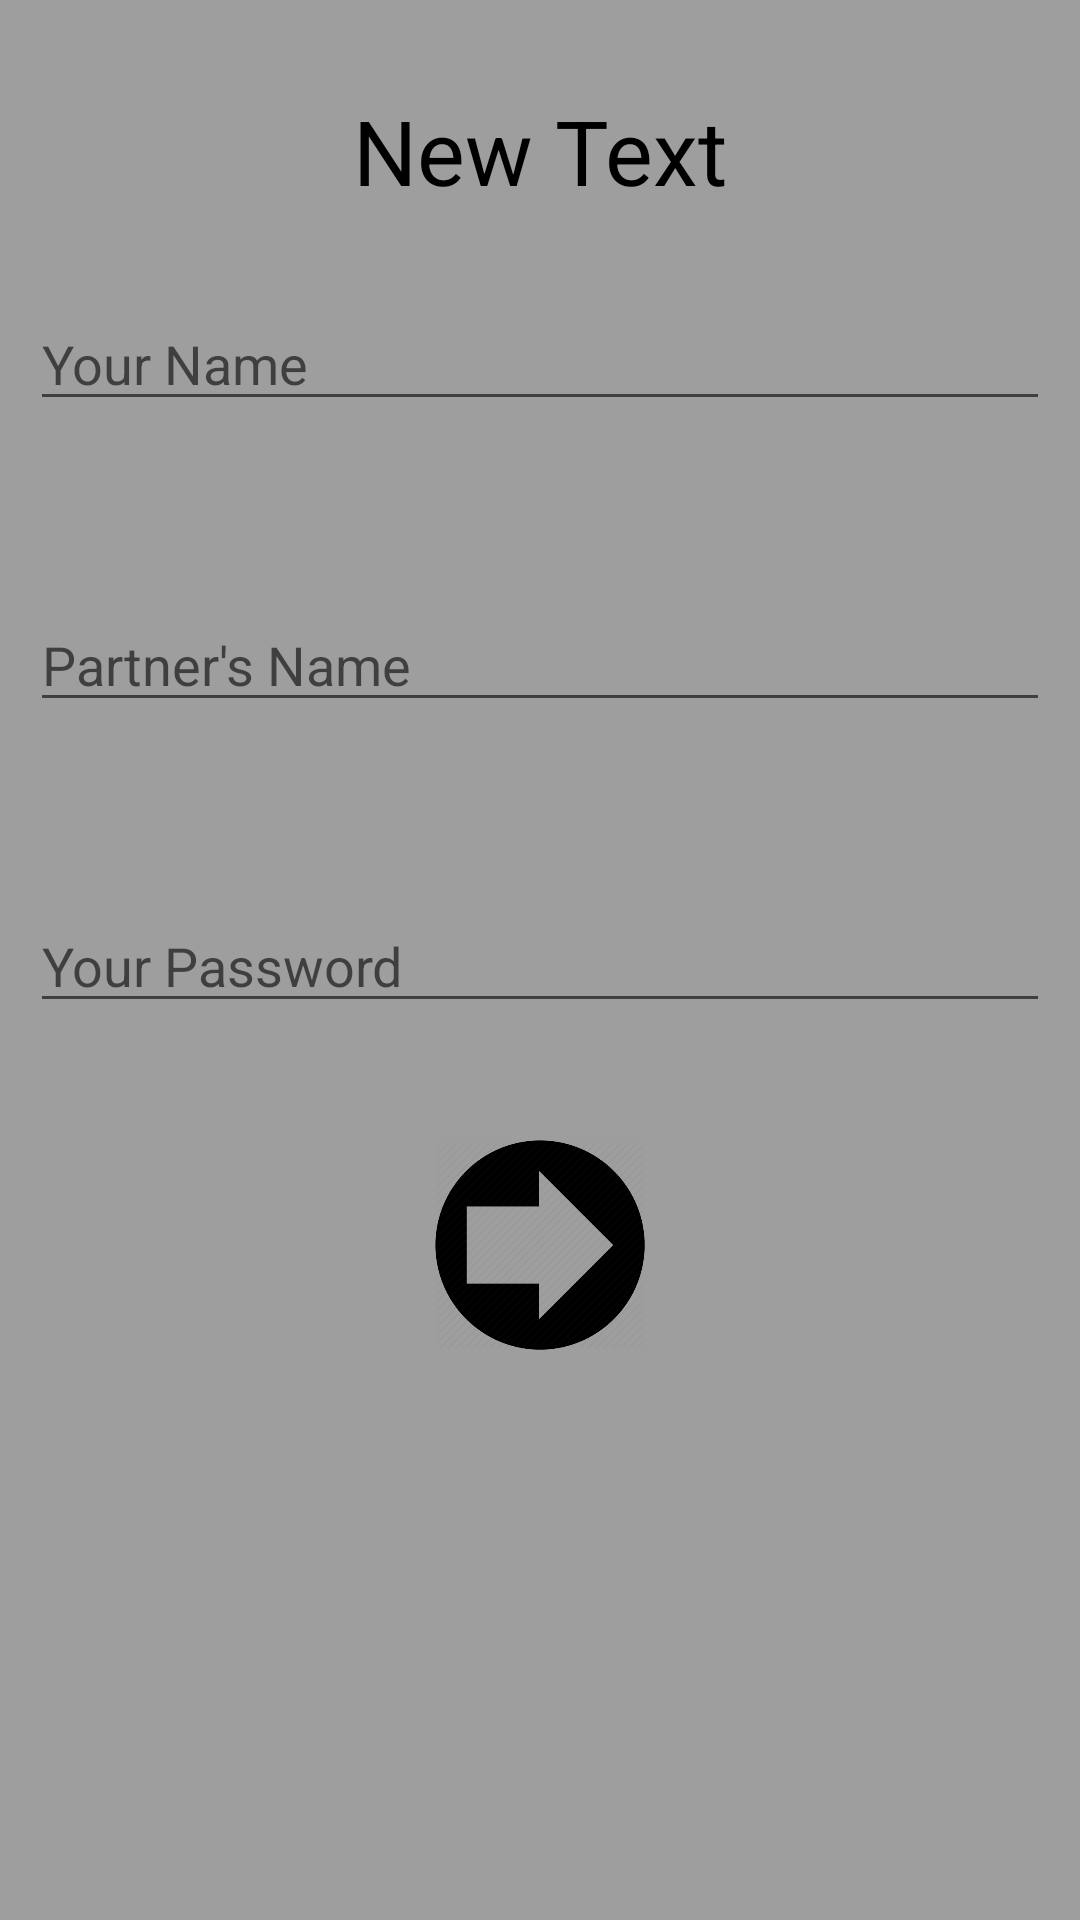

The Android layout XML behind this screen, and the referenced resources:
<!-- AndroidManifest.xml: application theme AppTheme -->
<!-- res/layout/first_reset.xml -->
<?xml version="1.0" encoding="utf-8"?>
<RelativeLayout xmlns:android="http://schemas.android.com/apk/res/android"
    android:layout_width="match_parent"
    android:layout_height="match_parent"
    android:background="#9E9E9E">
    <ScrollView
        android:layout_width="match_parent"
        android:layout_height="match_parent">
<RelativeLayout
    android:layout_width="match_parent"
    android:layout_height="match_parent">
    <EditText
        android:layout_width="match_parent"
        android:layout_height="wrap_content"
        android:id="@+id/name1"
        android:layout_marginLeft="10dp"
        android:layout_marginRight="10dp"
        android:layout_alignParentTop="true"
        android:hint="Your Name"
        android:layout_centerHorizontal="true"
        android:layout_marginTop="99dp" />
    <EditText
        android:layout_width="match_parent"
        android:layout_height="wrap_content"
        android:id="@+id/pass1"
        android:hint="Your Password"
        android:layout_below="@+id/name2"
        android:layout_marginLeft="10dp"
        android:layout_marginRight="10dp"
        android:layout_marginTop="59dp"
   />
    <EditText
        android:layout_width="match_parent"
        android:layout_height="wrap_content"
        android:id="@+id/name2"
        android:layout_marginLeft="10dp"
        android:layout_marginRight="10dp"
        android:layout_below="@+id/name1"
        android:hint="Partner's Name"
        android:layout_centerHorizontal="true"
        android:layout_marginTop="59dp" />

    <Button
        android:layout_width="70dp"
        android:layout_height="70dp"
        android:background="@drawable/continueimg"
        android:id="@+id/buttonnext"
        android:layout_below="@+id/pass1"
        android:layout_centerHorizontal="true"
        android:layout_marginTop="39dp" />

    <TextView
        android:layout_width="wrap_content"
        android:layout_height="wrap_content"
        android:text="New Text"
        android:textSize="30sp"
        android:textColor="#000000"
        android:layout_marginTop="30dp"
        android:layout_centerHorizontal="true"
        android:id="@+id/label"
       />
    </RelativeLayout>
</ScrollView>
</RelativeLayout>
<!-- resources referenced by this layout -->
<resources>
  <!-- drawable continueimg: png bitmap (drawable, 17807 bytes) -->
  <style name="AppTheme" parent="Theme.AppCompat.Light.DarkActionBar">
          
          <item name="colorPrimary">@color/colorPrimary</item>
          <item name="colorPrimaryDark">@color/colorAccent</item>
          <item name="colorAccent">@color/cardview_dark_background</item>
      </style>
  <color name="colorPrimary">#58595b</color>
  <color name="colorAccent">#343434</color>
</resources>
